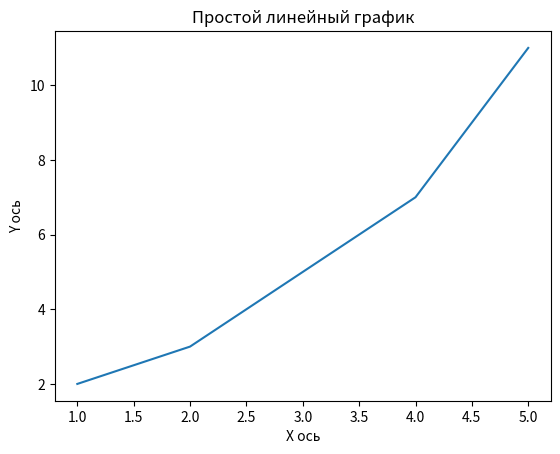

The matplotlib source for this figure:
import matplotlib.pyplot as plt

# Данные для графика
x = [1, 2, 3, 4, 5]
y = [2, 3, 5, 7, 11]

# Создание графика
plt.plot(x, y)

# Добавление подписей к осям
plt.xlabel('X ось')
plt.ylabel('Y ось')

# Заголовок
plt.title('Простой линейный график')

# Показать график
plt.show()